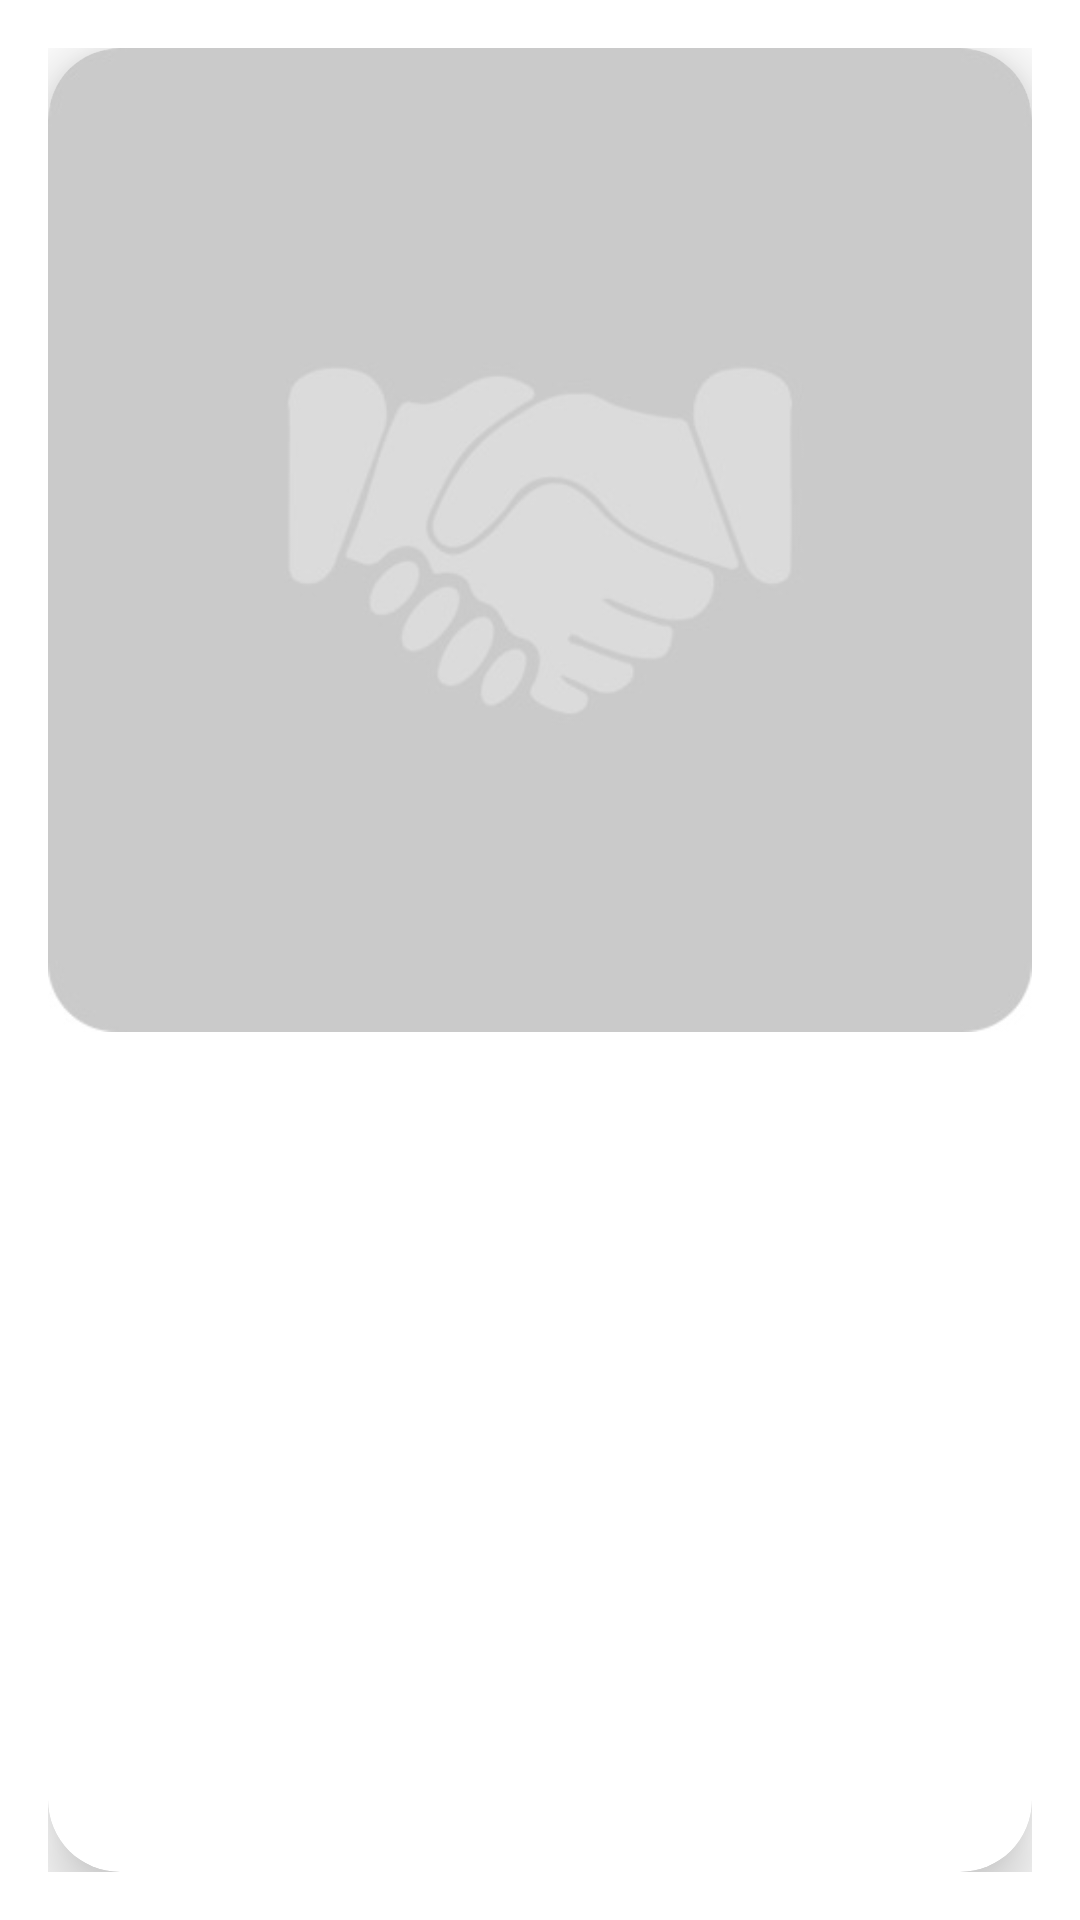

Write the Android layout XML for this screen, with the resource values it uses.
<!-- AndroidManifest.xml: activity theme AppThemeDialog -->
<!-- res/layout/activity_image.xml -->
<?xml version="1.0" encoding="utf-8"?>

<androidx.cardview.widget.CardView xmlns:android="http://schemas.android.com/apk/res/android"
    xmlns:app="http://schemas.android.com/apk/res-auto"
    xmlns:tools="http://schemas.android.com/tools"
    android:layout_width="match_parent"
    android:layout_height="wrap_content"
    android:layout_centerInParent="true"
    android:layout_margin="16dp"
    app:cardCornerRadius="24dp"
    app:cardElevation="12dp"
    app:contentPadding="0dp"
    tools:context=".view.profile.ConfirmChooseActivity">


    <ImageView
        android:id="@+id/ivClose"
        android:layout_width="wrap_content"
        android:layout_height="wrap_content"
        android:layout_gravity="end"
        android:padding="16dp"
        android:elevation="16dp"
        android:src="@drawable/ic_close"
        app:tint="@color/colorWhite" />

    <ImageView
        android:id="@+id/ivImage"
        android:layout_width="match_parent"
        android:layout_height="wrap_content"
        android:adjustViewBounds="true"
        android:scaleType="centerInside"
        android:src="@drawable/placeholder_job"/>


</androidx.cardview.widget.CardView>
<!-- resources referenced by this layout -->
<resources>
  <color name="colorWhite">#fff</color>
  <!-- drawable placeholder_job: jpg bitmap (drawable, 24608 bytes) -->
  <style name="AppThemeDialog" parent="Theme.MaterialComponents.Light.Dialog">
          <item name="colorPrimary">@color/colorPrimary</item>
          <item name="colorPrimaryDark">@color/colorPrimaryDark</item>
          <item name="colorAccent">@color/colorAccent</item>
  
          <item name="android:windowMinWidthMajor">90%</item>
          <item name="android:windowMinWidthMinor">90%</item>
  
      </style>
  <color name="colorPrimary">#3bb2b8</color>
  <color name="colorPrimaryDark">#5AC792</color>
  <color name="colorAccent">#43e695</color>
</resources>
